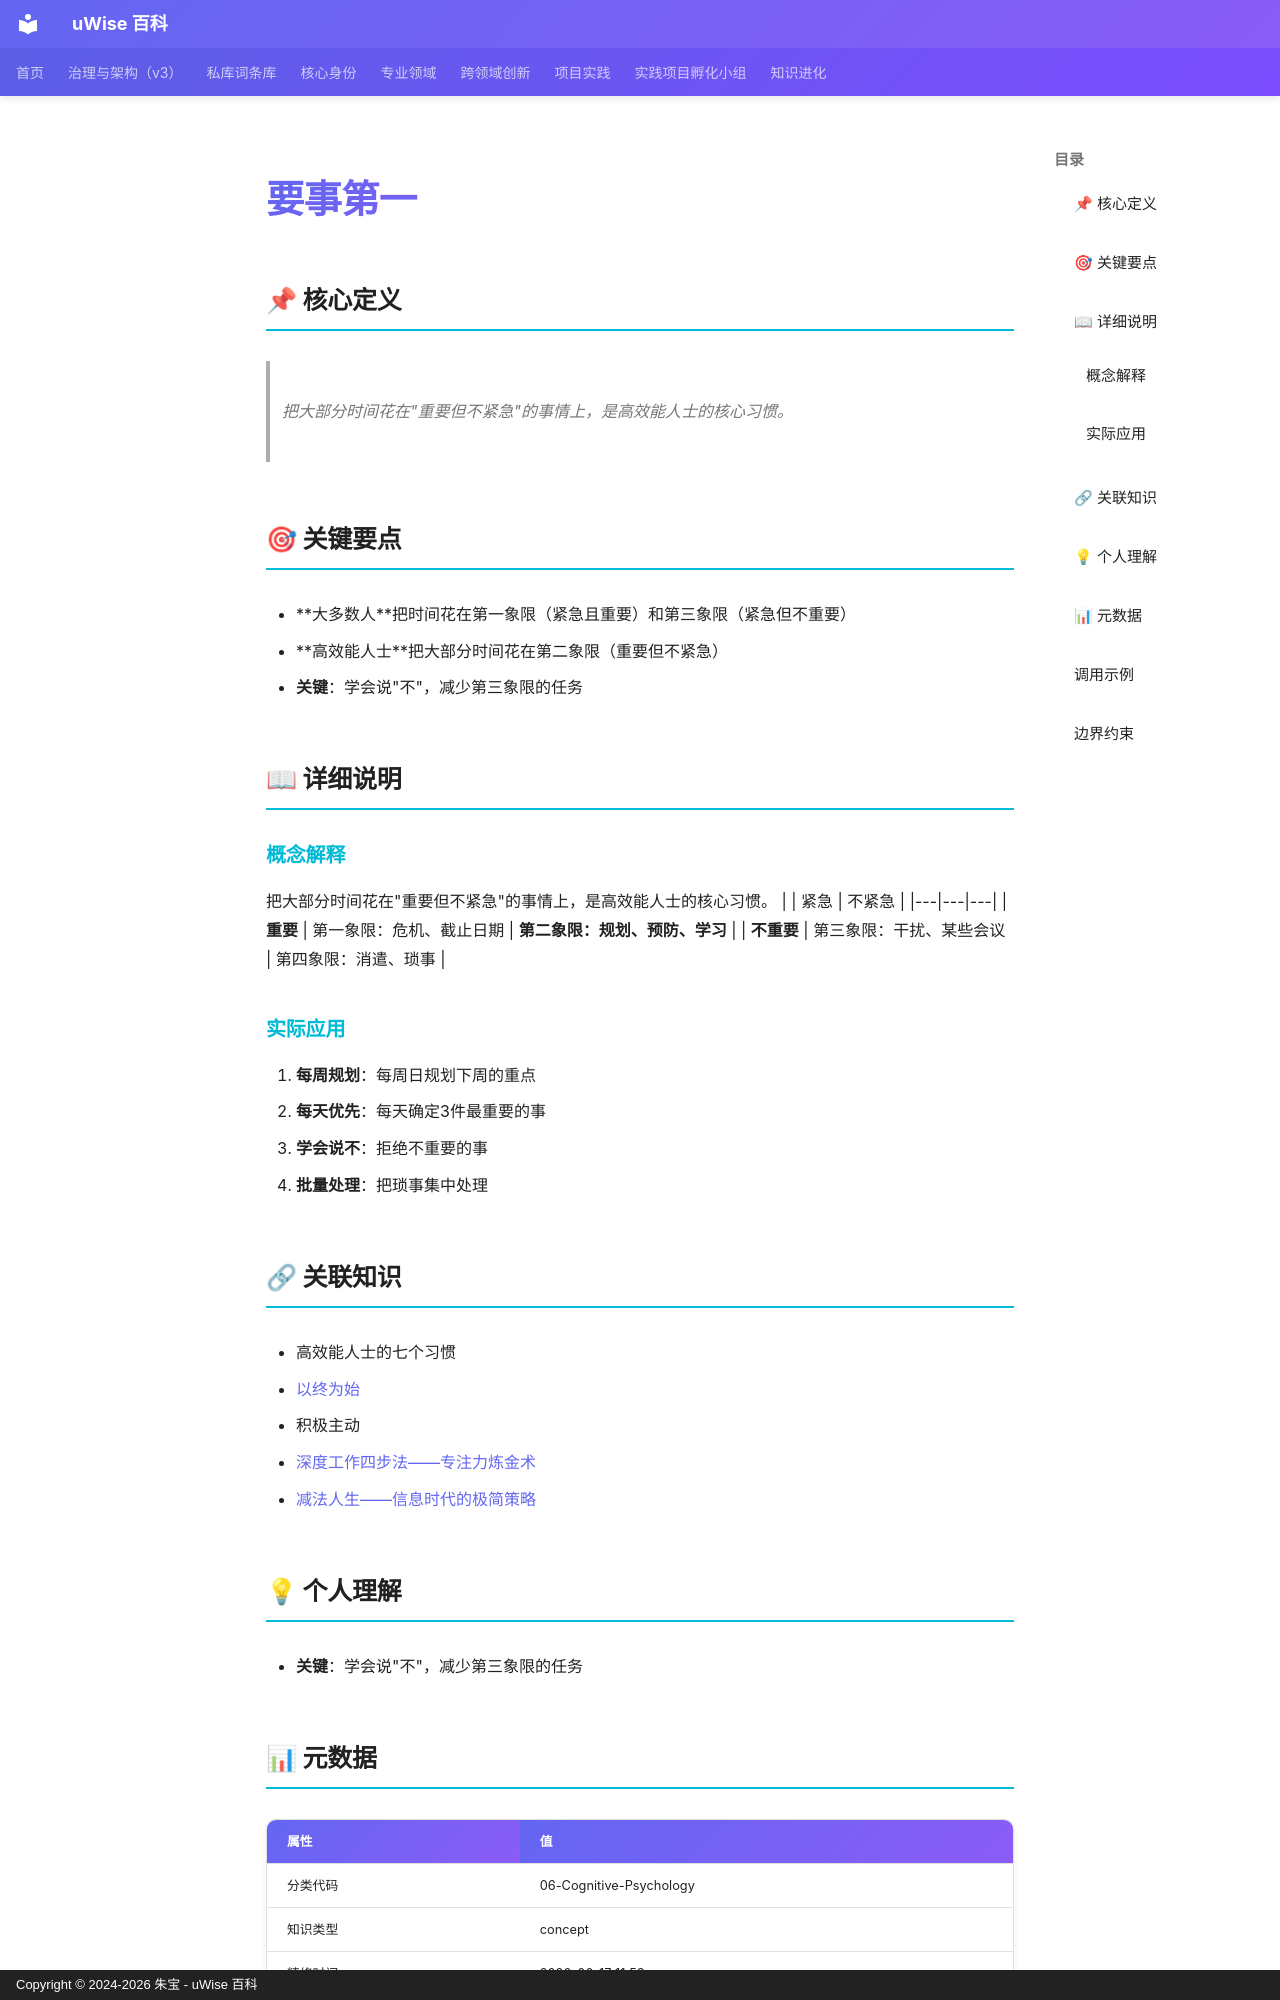

repository: zhubao315/uWise · page: vault-encyclopedia/md-b37c8c26/index.html · generator: mkdocs · copyright: Copyright © 2024-2026 朱宝 - uWise 百科

---
title: "要事第一"
description: "把大部分时间花在\"重要但不紧急\"的事情上，是高效能人士的核心习惯。"
---

# 要事第一

## 📌 核心定义

> 把大部分时间花在"重要但不紧急"的事情上，是高效能人士的核心习惯。

## 🎯 关键要点

- **大多数人**把时间花在第一象限（紧急且重要）和第三象限（紧急但不重要）
- **高效能人士**把大部分时间花在第二象限（重要但不紧急）
- **关键**：学会说"不"，减少第三象限的任务

## 📖 详细说明

### 概念解释
把大部分时间花在"重要但不紧急"的事情上，是高效能人士的核心习惯。
| | 紧急 | 不紧急 |
|---|---|---|
| **重要** | 第一象限：危机、截止日期 | **第二象限：规划、预防、学习** |
| **不重要** | 第三象限：干扰、某些会议 | 第四象限：消遣、琐事 |


### 实际应用

1. **每周规划**：每周日规划下周的重点
2. **每天优先**：每天确定3件最重要的事
3. **学会说不**：拒绝不重要的事
4. **批量处理**：把琐事集中处理

## 🔗 关联知识

- 高效能人士的七个习惯
- [以终为始](../md-007509d0/)
- 积极主动
- [深度工作四步法——专注力炼金术](../md-9dfaf3f9/)
- [减法人生——信息时代的极简策略](../md-413e31b0/)

## 💡 个人理解

- **关键**：学会说"不"，减少第三象限的任务

## 📊 元数据

| 属性 | 值 |
|------|-----|
| 分类代码 | 06-Cognitive-Psychology |
| 知识类型 | concept |
| 精修时间 | 2026-06-17 11:53 |

---
